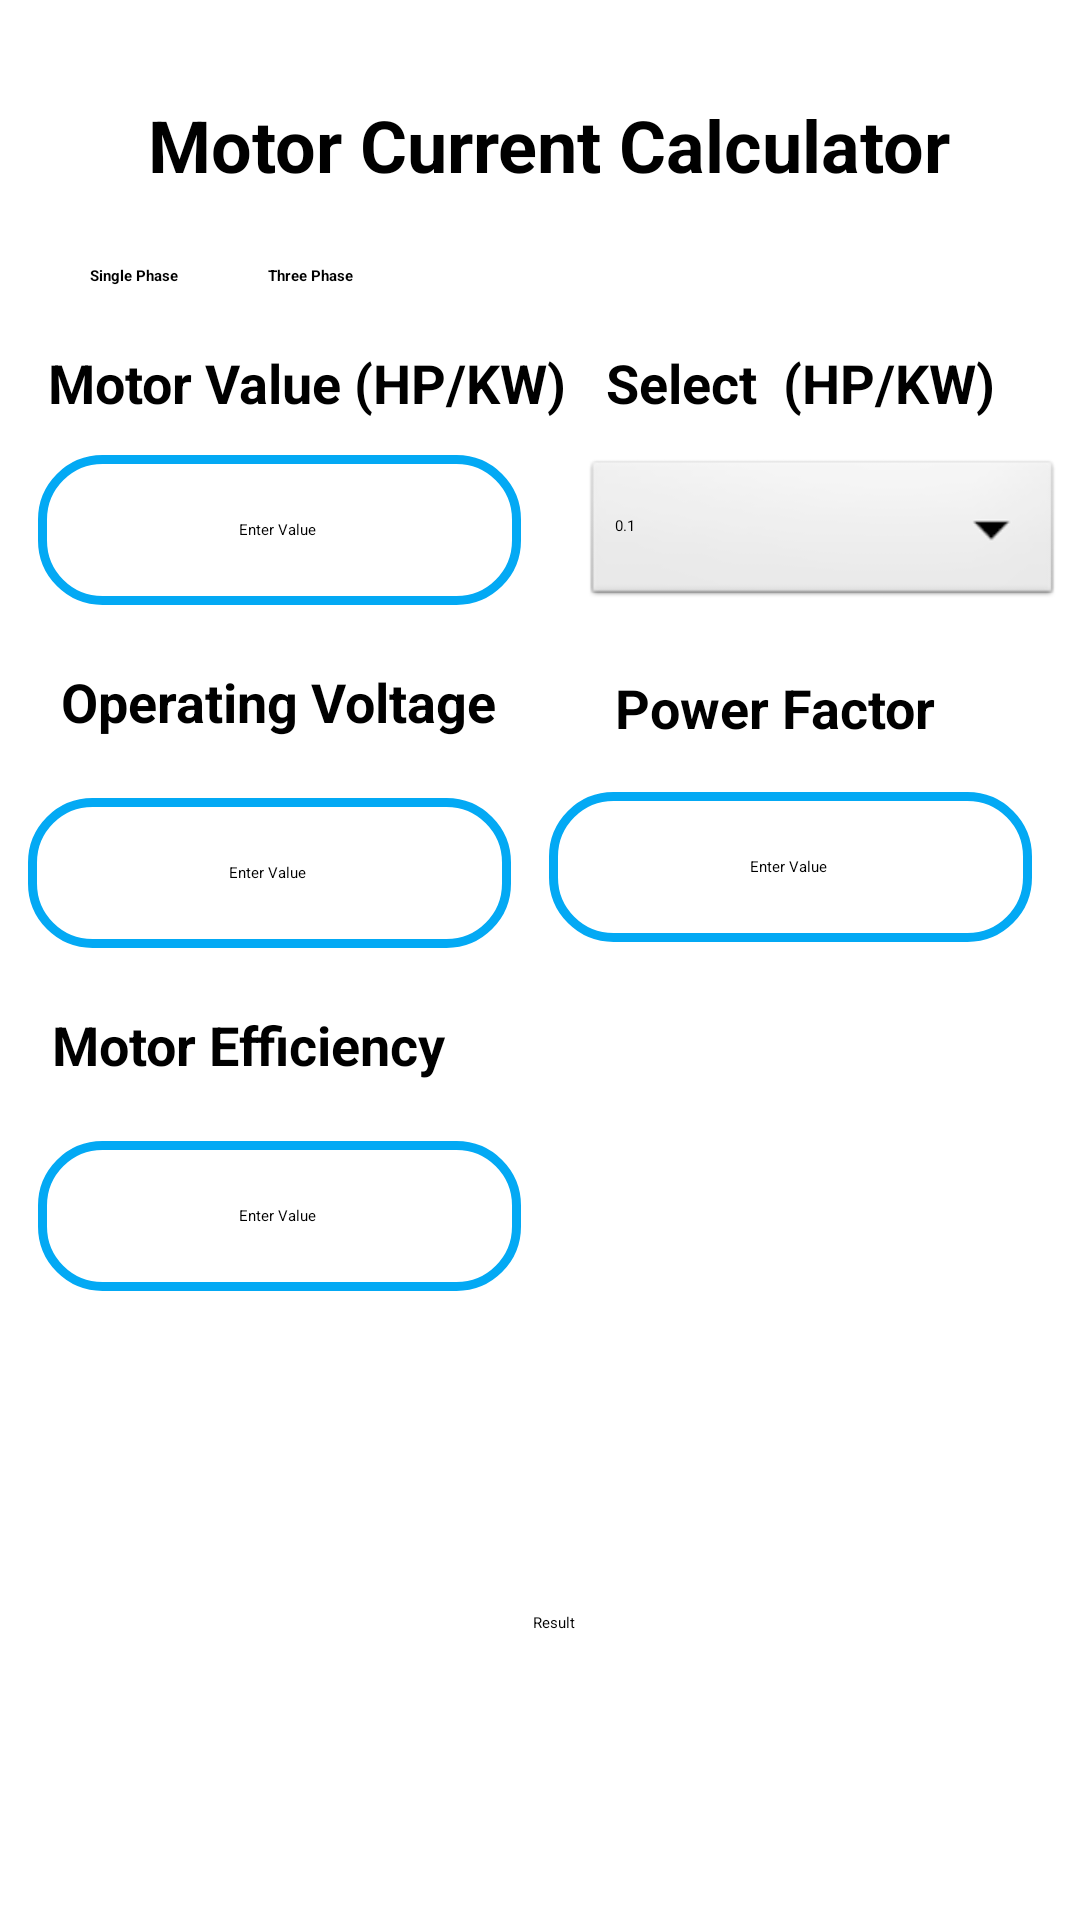

This screen was rendered from an Android layout file. Write that file and the resources it references.
<!-- AndroidManifest.xml: application theme Theme.Calculations -->
<!-- res/layout/activity_three_phasemotor_amp.xml -->
<?xml version="1.0" encoding="utf-8"?>
<androidx.constraintlayout.widget.ConstraintLayout xmlns:android="http://schemas.android.com/apk/res/android"
    xmlns:app="http://schemas.android.com/apk/res-auto"
    xmlns:tools="http://schemas.android.com/tools"
    android:layout_width="match_parent"
    android:layout_height="match_parent"
    tools:context=".ThreePhasemotorAmp">
    <TextView
        android:id="@+id/textViewFSS"
        android:layout_width="match_parent"
        android:layout_height="wrap_content"
        android:layout_marginTop="32dp"
        android:text=" Motor Current Calculator"
        android:textAlignment="center"
        android:textSize="24sp"
        android:textStyle="bold"
        app:layout_constraintEnd_toEndOf="parent"
        app:layout_constraintStart_toStartOf="parent"
        app:layout_constraintTop_toTopOf="parent" />

    <RadioGroup

        android:id="@+id/radioGroup"
        android:layout_width="match_parent"
        android:layout_height="wrap_content"
        android:layout_marginTop="24dp"
        android:orientation="horizontal"
        app:layout_constraintEnd_toEndOf="parent"
        app:layout_constraintStart_toStartOf="parent"
        app:layout_constraintTop_toBottomOf="@+id/textViewFSS">

        <RadioButton
            android:id="@+id/Singlephase"
            android:layout_width="wrap_content"
            android:layout_height="wrap_content"
            android:layout_marginLeft="30dp"
            android:text="Single Phase"
            android:textStyle="bold"></RadioButton>

        <RadioButton
            android:id="@+id/Threephase"
            android:layout_width="wrap_content"
            android:layout_height="wrap_content"
            android:layout_marginLeft="30dp"
            android:text="Three Phase"
            android:textStyle="bold"></RadioButton>


    </RadioGroup>


    <Spinner
        android:id="@+id/spinner"
        android:layout_width="160dp"
        android:layout_height="52dp"
        android:layout_marginTop="12dp"
        android:background="@android:drawable/btn_dropdown"
        android:entries="@array/Flowrate"
        app:layout_constraintEnd_toEndOf="parent"
        app:layout_constraintHorizontal_bias="0.783"
        app:layout_constraintStart_toEndOf="@+id/editTextHP"
        app:layout_constraintTop_toBottomOf="@+id/textView38" />

    <TextView
        android:id="@+id/showresult"
        android:layout_width="wrap_content"
        android:layout_height="wrap_content"
        android:layout_marginTop="48dp"
        android:textColor="#1E88E5"
        android:textSize="20sp"
        android:textStyle="bold"
        app:layout_constraintEnd_toEndOf="parent"
        app:layout_constraintHorizontal_bias="0.513"
        app:layout_constraintStart_toStartOf="parent"
        app:layout_constraintTop_toBottomOf="@+id/editTextHP6" />

    <Button
        android:id="@+id/Result"
        android:layout_width="wrap_content"
        android:layout_height="wrap_content"
        android:layout_marginTop="32dp"
        android:text="Result"
        app:layout_constraintEnd_toEndOf="@+id/showresult"
        app:layout_constraintHorizontal_bias="0.556"
        app:layout_constraintStart_toStartOf="@+id/showresult"
        app:layout_constraintTop_toBottomOf="@+id/showresult" />

    <TextView
        android:id="@+id/textView35"
        android:layout_width="wrap_content"
        android:layout_height="wrap_content"
        android:layout_marginStart="16dp"
        android:layout_marginTop="20dp"
        android:text="Motor Value (HP/KW)"
        android:textSize="18sp"
        android:textStyle="bold"
        app:layout_constraintEnd_toStartOf="@+id/textView38"
        app:layout_constraintHorizontal_bias="0.0"
        app:layout_constraintStart_toStartOf="parent"
        app:layout_constraintTop_toBottomOf="@+id/radioGroup" />

    <TextView
        android:id="@+id/textView38"
        android:layout_width="wrap_content"
        android:layout_height="wrap_content"
        android:layout_marginTop="20dp"
        android:layout_marginEnd="28dp"
        android:text="Select  (HP/KW)"
        android:textSize="18sp"
        android:textStyle="bold"
        app:layout_constraintEnd_toEndOf="parent"
        app:layout_constraintTop_toBottomOf="@+id/radioGroup" />

    <TextView
        android:id="@+id/textView39"
        android:layout_width="wrap_content"
        android:layout_height="wrap_content"
        android:layout_marginStart="16dp"
        android:layout_marginTop="20dp"
        android:text=" Operating Voltage"
        android:textSize="18sp"
        android:textStyle="bold"
        app:layout_constraintEnd_toStartOf="@+id/textView41"
        app:layout_constraintHorizontal_bias="0.0"
        app:layout_constraintStart_toStartOf="parent"
        app:layout_constraintTop_toBottomOf="@+id/editTextHP" />

    <TextView
        android:id="@+id/textView41"
        android:layout_width="wrap_content"
        android:layout_height="wrap_content"
        android:layout_marginTop="20dp"
        android:layout_marginEnd="48dp"
        android:text=" Power Factor"
        android:textSize="18sp"
        android:textStyle="bold"
        app:layout_constraintEnd_toEndOf="parent"
        app:layout_constraintTop_toBottomOf="@+id/spinner" />

    <TextView
        android:id="@+id/textView40"
        android:layout_width="wrap_content"
        android:layout_height="wrap_content"
        android:layout_marginTop="20dp"
        android:text=" Motor Efficiency"
        android:textSize="18sp"
        android:textStyle="bold"
        app:layout_constraintEnd_toEndOf="parent"
        app:layout_constraintHorizontal_bias="0.058"
        app:layout_constraintStart_toStartOf="parent"
        app:layout_constraintTop_toBottomOf="@+id/editTextHP4" />

    <EditText
        android:id="@+id/editTextHP"
        android:layout_width="161dp"
        android:layout_height="50dp"
        android:layout_marginTop="12dp"
        android:background="@drawable/rounded_edittextabc"
        android:drawablePadding="30dp"
        android:ems="10"
        android:gravity="center"
        android:hint="Enter Value "
        android:inputType="number|numberDecimal"
        app:layout_constraintEnd_toEndOf="parent"
        app:layout_constraintHorizontal_bias="0.064"
        app:layout_constraintStart_toStartOf="parent"
        app:layout_constraintTop_toBottomOf="@+id/textView35" />

    <EditText
        android:id="@+id/editTextHP4"
        android:layout_width="161dp"
        android:layout_height="50dp"
        android:layout_marginStart="8dp"
        android:layout_marginTop="20dp"
        android:background="@drawable/rounded_edittextabc"
        android:drawablePadding="30dp"
        android:ems="10"
        android:gravity="center"
        android:hint="Enter Value "
        android:inputType="number|numberDecimal"
        app:layout_constraintEnd_toStartOf="@+id/editTextHP5"
        app:layout_constraintHorizontal_bias="0.098"
        app:layout_constraintStart_toStartOf="parent"
        app:layout_constraintTop_toBottomOf="@+id/textView39" />

    <EditText
        android:id="@+id/editTextHP6"
        android:layout_width="161dp"
        android:layout_height="50dp"
        android:layout_marginTop="20dp"
        android:background="@drawable/rounded_edittextabc"
        android:drawablePadding="30dp"
        android:ems="10"
        android:gravity="center"
        android:hint="Enter Value "
        android:inputType="number|numberDecimal"
        app:layout_constraintEnd_toEndOf="parent"
        app:layout_constraintHorizontal_bias="0.064"
        app:layout_constraintStart_toStartOf="parent"
        app:layout_constraintTop_toBottomOf="@+id/textView40" />

    <EditText
        android:id="@+id/editTextHP5"
        android:layout_width="161dp"
        android:layout_height="50dp"
        android:layout_marginTop="16dp"
        android:layout_marginEnd="16dp"
        android:background="@drawable/rounded_edittextabc"
        android:drawablePadding="30dp"
        android:ems="10"
        android:gravity="center"
        android:hint="Enter Value "
        android:inputType="number|numberDecimal"
        app:layout_constraintEnd_toEndOf="parent"
        app:layout_constraintTop_toBottomOf="@+id/textView41" />

</androidx.constraintlayout.widget.ConstraintLayout>
<!-- resources referenced by this layout -->
<resources>
  <string-array name="Flowrate">
  
          <item>0.1</item>
          <item>0.16</item>
          <item>0.2</item>
      </string-array>
  <!-- drawable rounded_edittextabc (drawable) -->
  <shape xmlns:android="http://schemas.android.com/apk/res/android"
      android:shape="rectangle">
      <corners android:radius="20dp" />
      <solid android:color="@color/white" />
      <stroke
          android:width="3dp"
          android:color="#03A9F4" />
  </shape>
  <color name="white">#FFFFFFFF</color>
</resources>
